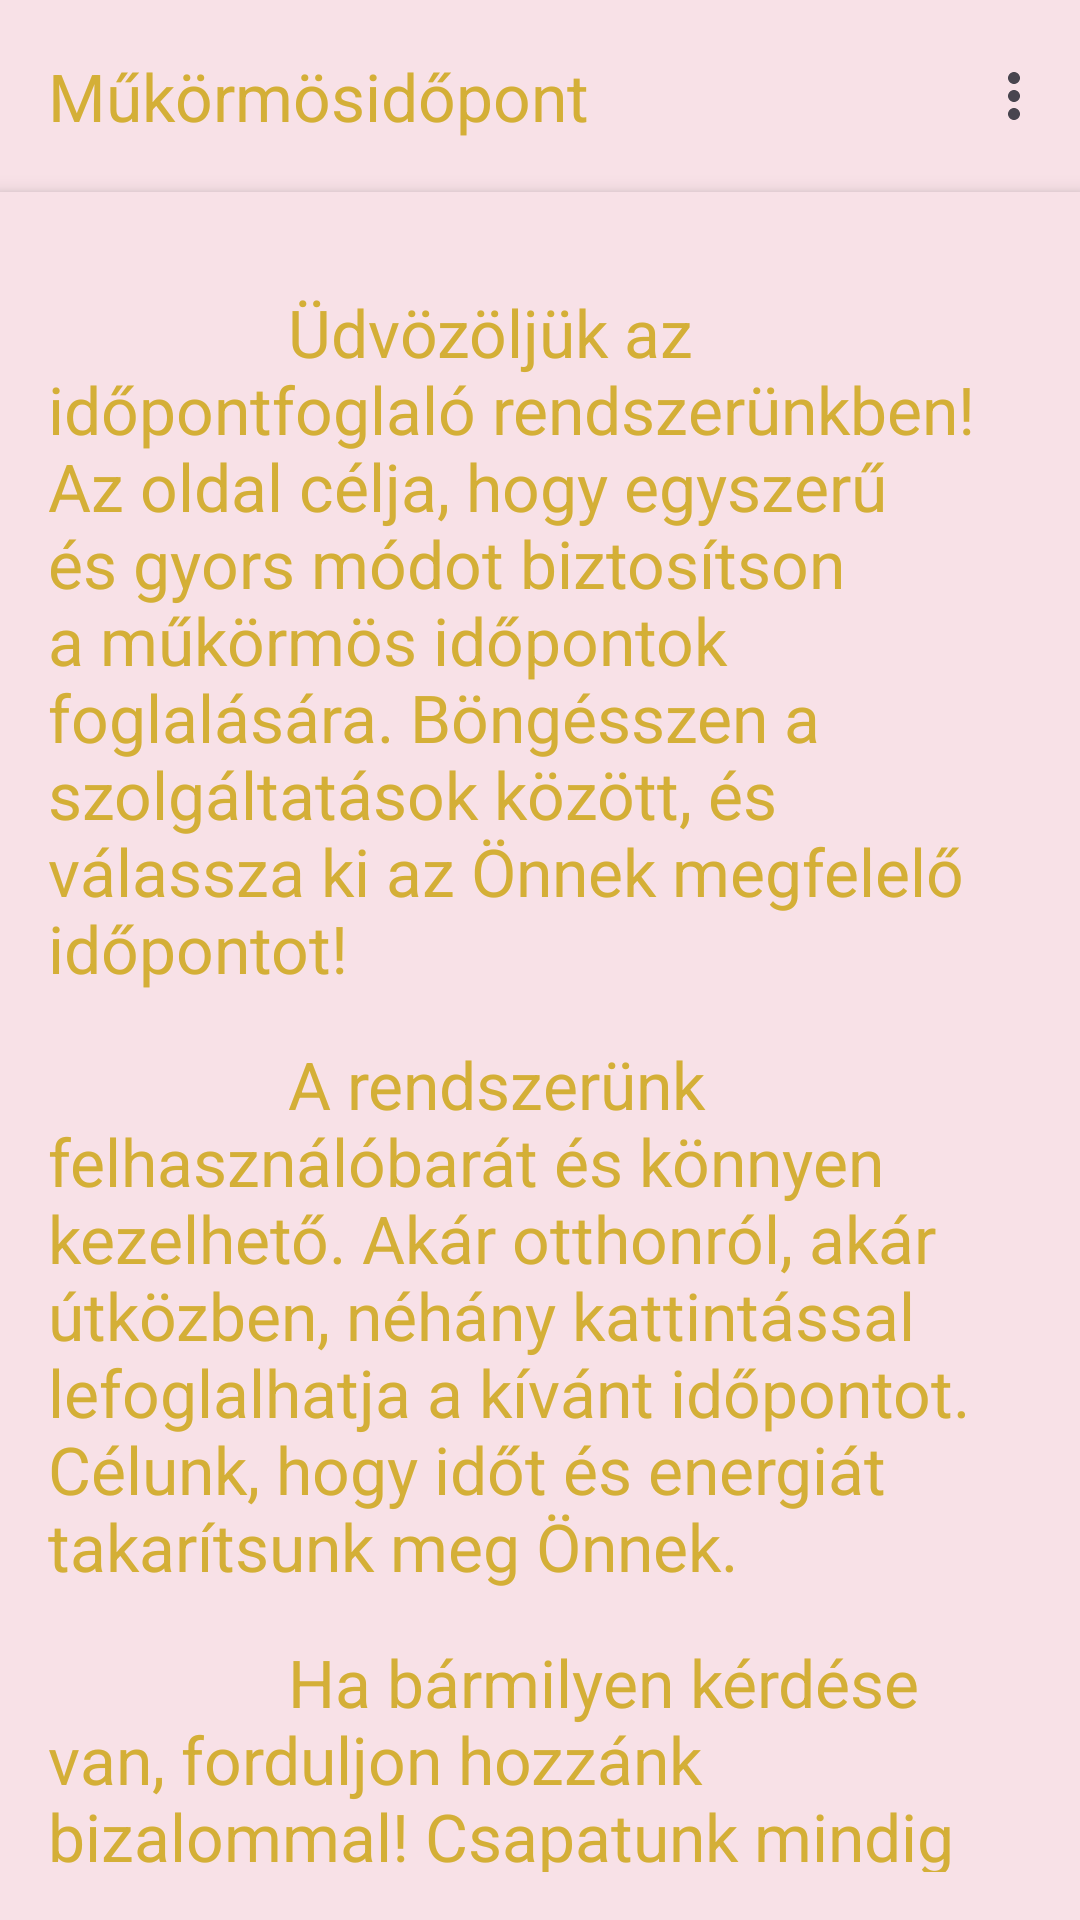

Android layout source for this screen:
<!-- AndroidManifest.xml: application theme Theme.Mukormosidopont2 -->
<!-- res/layout/activity_about.xml -->
<LinearLayout xmlns:android="http://schemas.android.com/apk/res/android"
    xmlns:app="http://schemas.android.com/apk/res-auto"
    android:layout_width="match_parent"
    android:layout_height="match_parent"
    android:orientation="vertical"
    android:padding="0dp"
    android:background="@drawable/mukormosfoodal">

    <com.google.android.material.appbar.MaterialToolbar
        android:id="@+id/toolbar"
        android:layout_width="match_parent"
        android:layout_height="wrap_content"
        android:background="@color/pink"
        android:layout_gravity="top"
        app:menu="@menu/main_menu"
        app:title="Műkörmösidőpont"
        app:titleTextColor="@color/gold" />

    <LinearLayout
        android:layout_width="match_parent"
        android:layout_height="wrap_content"
        android:orientation="vertical"
        android:background="@color/pink"
        android:padding="16dp"
        android:elevation="4dp">

        <TextView
            android:layout_width="wrap_content"
            android:layout_height="wrap_content"
            android:layout_marginTop="16dp"
            android:text="
              Üdvözöljük az időpontfoglaló rendszerünkben! Az oldal célja, hogy egyszerű és gyors módot biztosítson
              a műkörmös időpontok foglalására. Böngésszen a szolgáltatások között, és válassza ki az Önnek megfelelő időpontot!"
            android:textSize="22sp"
            android:textColor="@color/gold"/>

        <TextView
            android:layout_width="wrap_content"
            android:layout_height="wrap_content"
            android:layout_marginTop="16dp"

            android:text="
              A rendszerünk felhasználóbarát és könnyen kezelhető. Akár otthonról, akár útközben, néhány kattintással
              lefoglalhatja a kívánt időpontot. Célunk, hogy időt és energiát takarítsunk meg Önnek."
            android:textSize="22sp"
            android:textColor="@color/gold"/>

        <TextView
            android:layout_width="wrap_content"
            android:layout_height="wrap_content"
            android:layout_marginTop="16dp"
            android:text="
              Ha bármilyen kérdése van, forduljon hozzánk bizalommal! Csapatunk mindig készen áll, hogy segítsen Önnek."
            android:textSize="22sp"
            android:textColor="@color/gold"/>

        <TextView
            android:layout_width="wrap_content"
            android:layout_height="wrap_content"
            android:layout_marginTop="16dp"
            android:text="

              Köszönjük, hogy minket választott!"
            android:textSize="22sp"
            android:textColor="@color/gold"/>

    </LinearLayout>
</LinearLayout>
<!-- resources referenced by this layout -->
<resources>
  <color name="gold">#d4af37</color>
  <color name="pink">#f8e1e7</color>
  <style name="Theme.Mukormosidopont2" parent="Base.Theme.Mukormosidopont2" />
  <style name="Base.Theme.Mukormosidopont2" parent="Theme.Material3.DayNight.NoActionBar">
          
          
      </style>
</resources>
